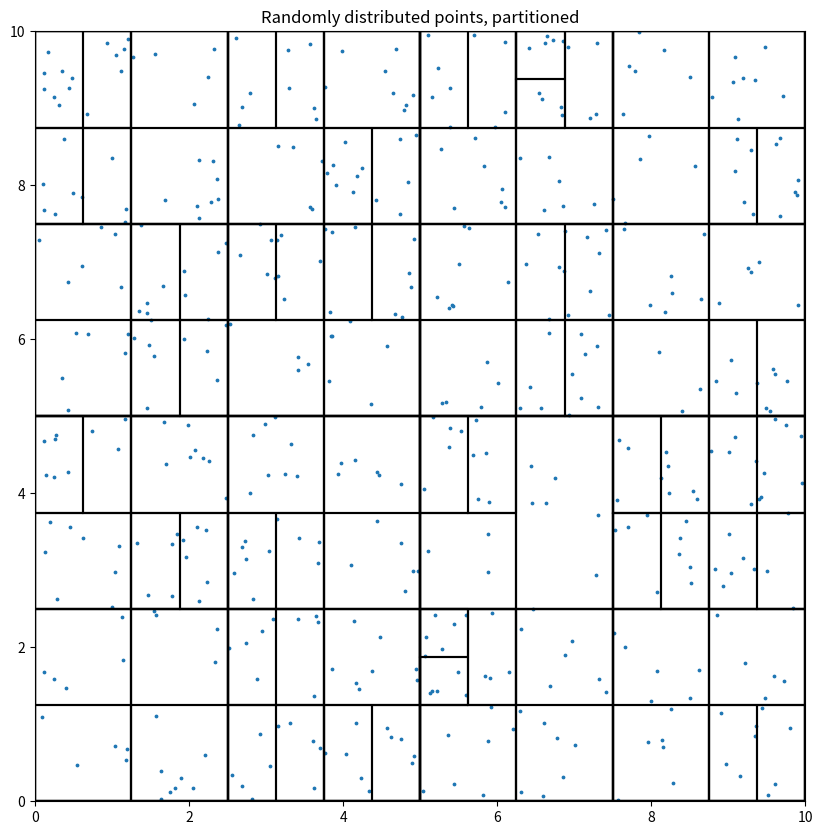

Write the Python code that produced this figure.
import numpy as np
from matplotlib import pyplot as plt

"""
[redacted]
@Date: 17.02.25

"""


class Particle:
    def __init__(self, x: float, y: float):
        self.x = x
        self.y = y


class Cells:
    def __init__(self, particle_list, x_range: tuple, y_range: tuple):
        self.x_min, self.x_max = x_range
        self.y_min, self.y_max = y_range
        self.particle_list = particle_list
        self.children = None

    def partition(self):
        if len(self.particle_list) <= 8:
            print(f"smaller 8: {len(self.particle_list)}")
            return

        else:
            print(f"bigger 8 = {len(self.particle_list)}")
            x_length = self.x_max - self.x_min
            y_length = self.y_max - self.y_min

            if x_length >= y_length:
                partition_coord = self.x_max - x_length/2
                bins = [self.x_min, partition_coord, self.x_max]
                particle_axis = [particle.x for particle in self.particle_list]
                binned_particles_indices = np.digitize(particle_axis, bins)

                left_particles = np.extract(binned_particles_indices == 1, self.particle_list)

                right_particles = np.extract(binned_particles_indices == 2, self.particle_list)

                self.children = [Cells(x_range=(self.x_min, partition_coord), y_range=(self.y_min, self.y_max),
                                       particle_list=left_particles),
                                 Cells(x_range=(partition_coord, self.x_max), y_range=(self.y_min, self.y_max),
                                       particle_list=right_particles)]

            else:
                partition_coord = self.y_max - y_length / 2
                bins = [self.y_min, partition_coord, self.y_max]
                particle_axis = [p.y for p in self.particle_list]
                binned_particles_indices = np.digitize(particle_axis, bins)

                down_particles = np.extract(binned_particles_indices == 1, self.particle_list)

                up_particles = np.extract(binned_particles_indices == 2, self.particle_list)

                self.children = [Cells(x_range=(self.x_min, self.x_max), y_range=(self.y_min, partition_coord),
                                       particle_list=down_particles),
                                 Cells(x_range=(self.x_min, self.x_max), y_range=(partition_coord, self.y_max),
                                       particle_list=up_particles)]

            # Recursively partition children
            for child in self.children:
                child.partition()


    def plot(self, ax):
        ax.plot([self.x_min, self.x_max, self.x_max, self.x_min, self.x_min],
                [self.y_min, self.y_min, self.y_max, self.y_max, self.y_min], 'k-')

        if self.children:
            for child in self.children:
                child.plot(ax)

particles_x = np.random.uniform(0,10, size=500)
particles_y = np.random.uniform(0, 10, size=500)

# making these Particle class instances will be useful later when the particles get more properties
particle_coords = [Particle(x, y) for x, y in zip(particles_x, particles_y)]

test = Cells(particle_coords, (0, 10), (0, 10))
test.partition()

fig, ax = plt.subplots(1,1, figsize=(10, 10))
ax.scatter(particles_x, particles_y, s=3)
test.plot(ax)
ax.set_xlim(0, 10)
ax.set_ylim(0, 10)
ax.set_aspect('equal')
plt.title('Randomly distributed points, partitioned')
plt.show()
#plt.savefig('Partitioning_result_graph.png')


